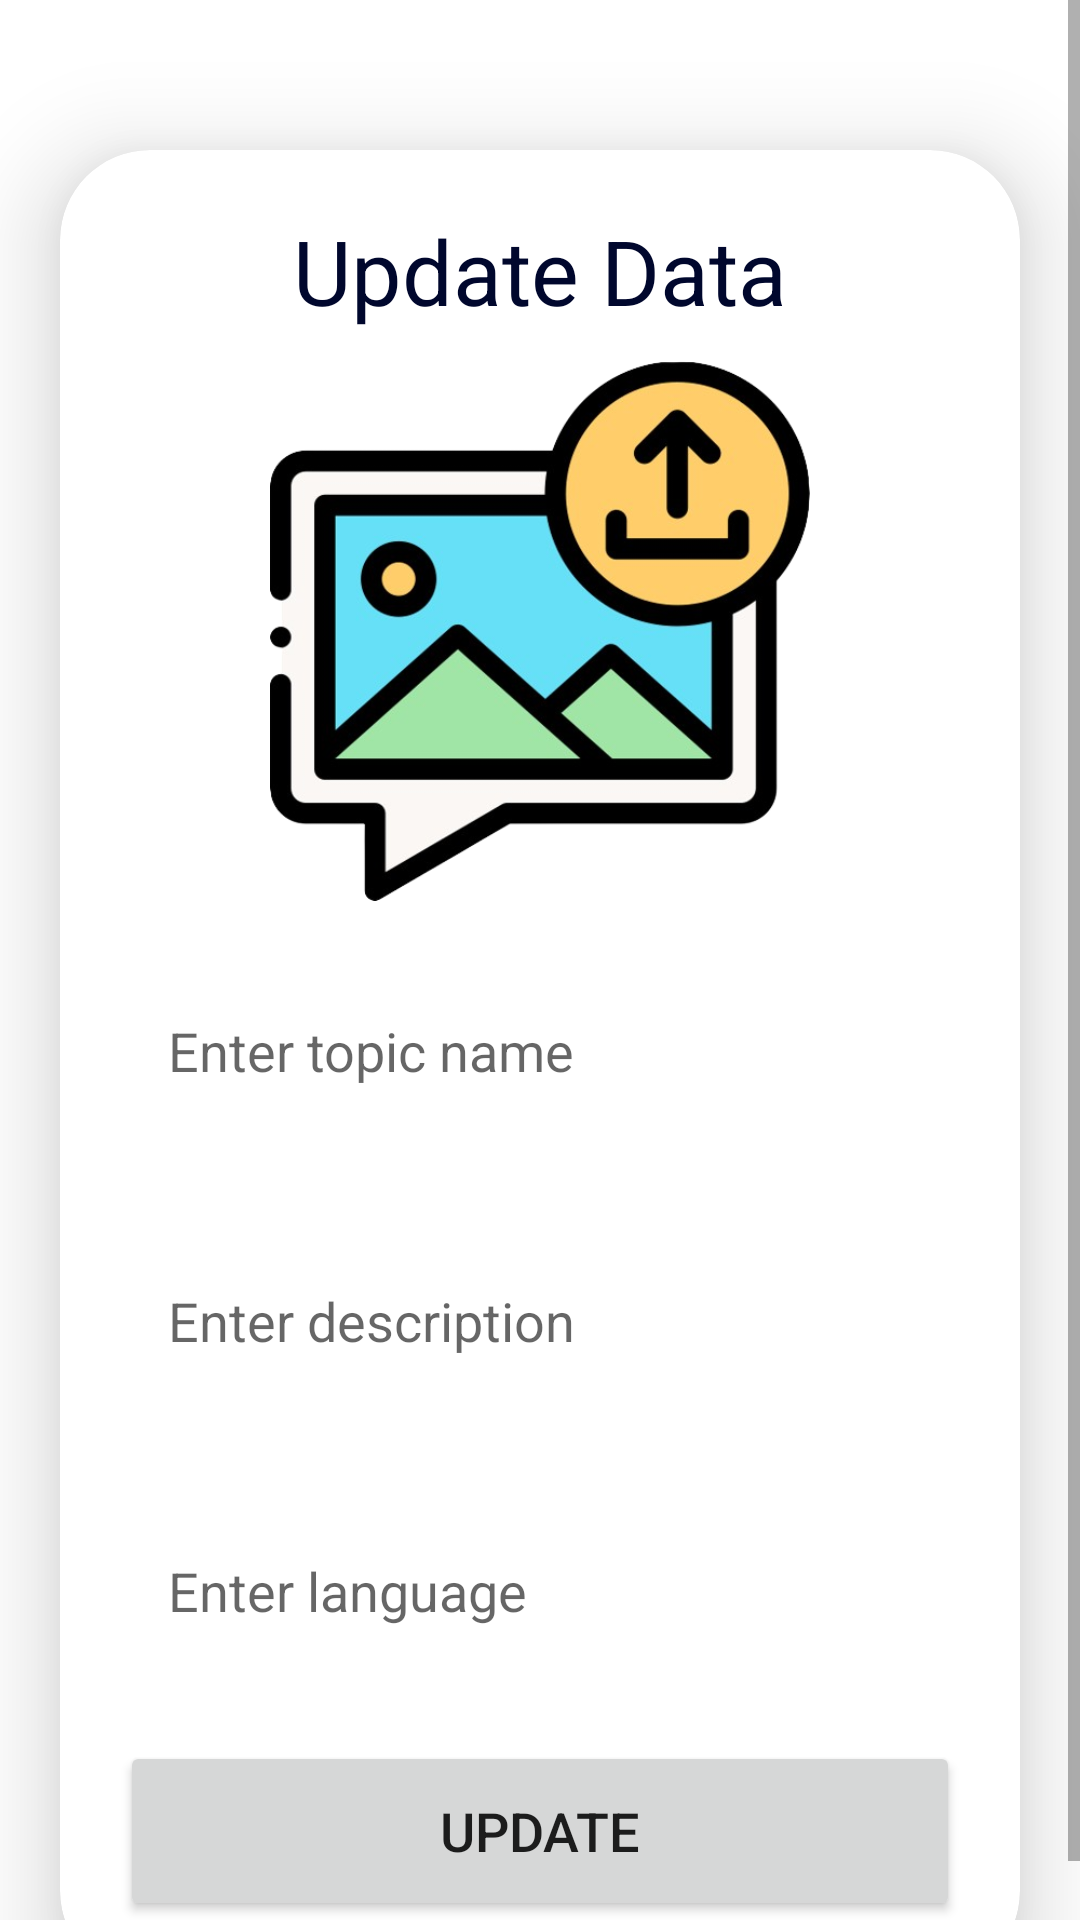

Here is an Android app screen rendered from its layout file. Give the layout XML and the strings, colors and styles it references.
<!-- AndroidManifest.xml: application theme Theme.MyListing -->
<!-- res/layout/activity_update.xml -->
<?xml version="1.0" encoding="utf-8"?>
<ScrollView
    xmlns:android="http://schemas.android.com/apk/res/android"
    xmlns:app="http://schemas.android.com/apk/res-auto"
    xmlns:tools="http://schemas.android.com/tools"
    android:layout_width="match_parent"
    android:layout_height="match_parent"
    android:orientation="vertical"
    tools:context=".UpdateActivity">

    <androidx.cardview.widget.CardView
        android:layout_width="match_parent"
        android:layout_height="wrap_content"
        android:layout_marginTop="50dp"
        android:layout_marginEnd="20dp"
        android:layout_marginStart="20dp"
        app:cardCornerRadius="30dp"
        app:cardElevation="20dp">

        <LinearLayout
            android:layout_width="match_parent"
            android:layout_height="wrap_content"
            android:orientation="vertical"
            android:layout_gravity="center_horizontal"
            android:padding="20dp"
            android:background="@drawable/lavender_border">

            <TextView
                android:layout_width="match_parent"
                android:layout_height="wrap_content"
                android:text="Update Data"
                android:textSize="30sp"
                android:textAlignment="center"
                android:textColor="@color/lavender"/>

            <ImageView
                android:layout_width="180dp"
                android:layout_height="180dp"
                android:layout_gravity="center_horizontal"
                android:src="@drawable/uploadimg"
                android:id="@+id/updateImage"
                android:layout_marginTop="10dp"
                android:scaleType="fitXY"/>

            <EditText
                android:layout_width="match_parent"
                android:layout_height="60dp"
                android:id="@+id/updateTitle"
                android:background="@drawable/lavender_border"
                android:layout_marginTop="20dp"
                android:padding="16dp"
                android:hint="Enter topic name"
                android:gravity="start|center_vertical"
                android:textColor="@color/lavender"/>

            <EditText
                android:layout_width="match_parent"
                android:layout_height="80dp"
                android:id="@+id/updateDesc"
                android:background="@drawable/lavender_border"
                android:layout_marginTop="20dp"
                android:padding="16dp"
                android:hint="Enter description"
                android:gravity="start|center_vertical"
                android:textColor="@color/lavender"/>

            <EditText
                android:layout_width="match_parent"
                android:layout_height="60dp"
                android:id="@+id/updateLang"
                android:background="@drawable/lavender_border"
                android:layout_marginTop="20dp"
                android:padding="16dp"
                android:hint="Enter language"
                android:gravity="start|center_vertical"
                android:textColor="@color/lavender"/>

            <Button
                android:layout_width="match_parent"
                android:layout_height="60dp"
                android:text="Update"
                android:id="@+id/updateButton"
                android:textSize="18sp"
                android:layout_marginTop="20dp"
                app:cornerRadius = "20dp"/>

        </LinearLayout>

    </androidx.cardview.widget.CardView>

</ScrollView>
<!-- resources referenced by this layout -->
<resources>
  <color name="lavender">#00072D</color>
  <!-- drawable uploadimg: png bitmap (drawable, 140351 bytes) -->
  <style name="Theme.MyListing" parent="Theme.MaterialComponents.DayNight.DarkActionBar">
          
          <item name="colorPrimary">@color/lavender</item>
          <item name="colorPrimaryVariant">@color/lavender</item>
          <item name="colorOnPrimary">@color/white</item>
          
          <item name="colorSecondary">@color/teal_200</item>
          <item name="colorSecondaryVariant">@color/teal_700</item>
          <item name="colorOnSecondary">@color/black</item>
          
          <item name="android:statusBarColor">?attr/colorPrimaryVariant</item>
          
      </style>
  <color name="white">#FFFFFFFF</color>
  <color name="teal_200">#FF03DAC5</color>
  <color name="teal_700">#FF018786</color>
  <color name="black">#FF000000</color>
</resources>
